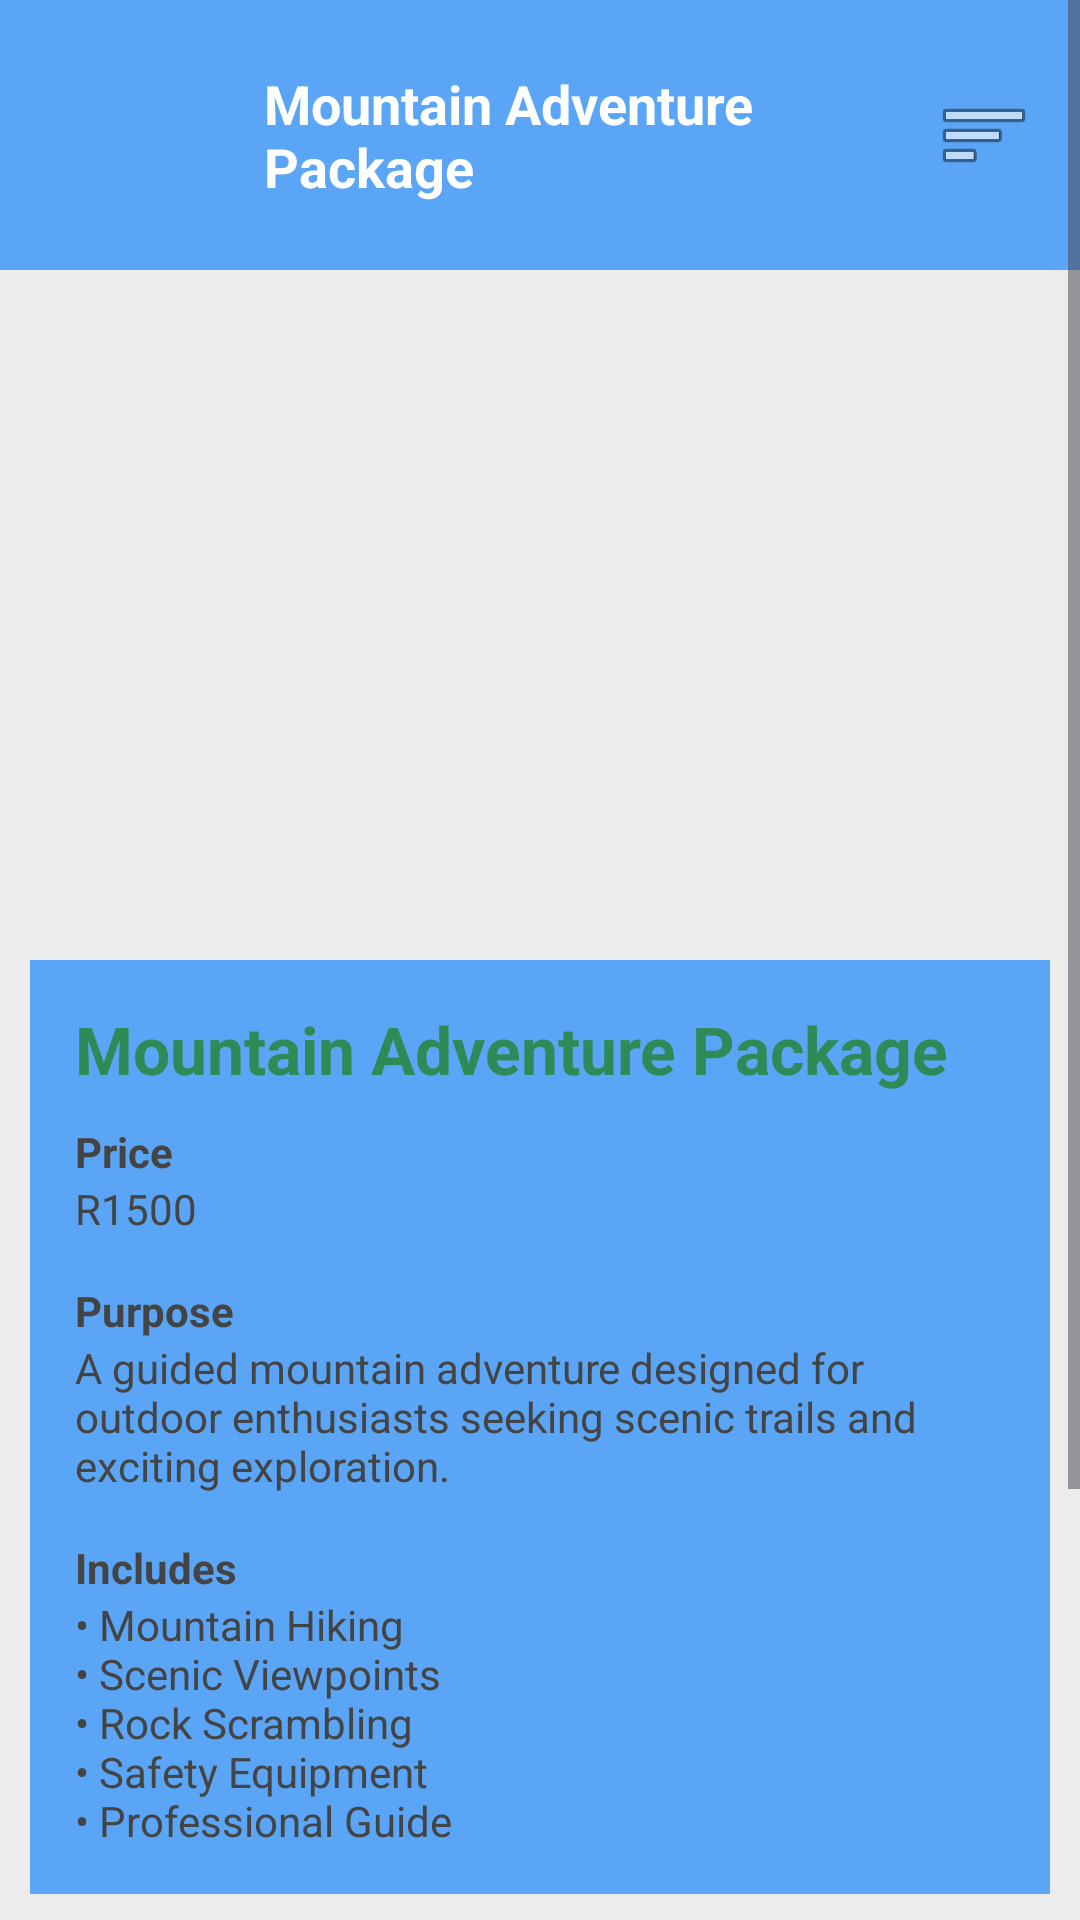

Write the Android layout XML for this screen, with the resource values it uses.
<!-- AndroidManifest.xml: application theme Theme.AdventureEscapeSA -->
<!-- res/layout/activity_mountain_adventure.xml -->
<?xml version="1.0" encoding="utf-8"?>
<ScrollView xmlns:android="http://schemas.android.com/apk/res/android"
    android:layout_width="match_parent"
    android:layout_height="match_parent"
    android:background="#ECECEC">

    <LinearLayout
        android:layout_width="match_parent"
        android:layout_height="wrap_content"
        android:orientation="vertical">

        

        <LinearLayout
            android:layout_width="match_parent"
            android:layout_height="wrap_content"
            android:minHeight="90dp"
            android:background="#5AA5F5"
            android:orientation="horizontal"
            android:gravity="center_vertical"
            android:padding="8dp">

            <ImageView
                android:id="@+id/imgLogo"
                android:layout_width="70dp"
                android:layout_height="70dp"
                android:src="@drawable/logo"/>

            <TextView
                android:layout_width="0dp"
                android:layout_height="wrap_content"
                android:layout_weight="1"
                android:layout_marginStart="10dp"
                android:text="Mountain Adventure Package"
                android:textColor="#FFFFFF"
                android:textSize="18sp"
                android:textStyle="bold"/>

            <ImageButton
                android:id="@+id/btnMenu"
                android:layout_width="48dp"
                android:layout_height="48dp"
                android:background="@android:color/transparent"
                android:src="@android:drawable/ic_menu_sort_by_size"/>

        </LinearLayout>

        

        <ImageView
            android:layout_width="match_parent"
            android:layout_height="@dimen/hero_height"
            android:scaleType="centerCrop"
            android:src="@drawable/mountain_adventure"/>

        

        <LinearLayout
            android:layout_width="match_parent"
            android:layout_height="wrap_content"
            android:layout_margin="10dp"
            android:background="#5AA5F5"
            android:orientation="vertical"
            android:padding="15dp">

            <TextView
                android:layout_width="wrap_content"
                android:layout_height="wrap_content"
                android:text="Mountain Adventure Package"
                android:textSize="22sp"
                android:textStyle="bold"
                android:textColor="#2E8B57"/>

            

            <TextView
                android:layout_width="wrap_content"
                android:layout_height="wrap_content"
                android:layout_marginTop="10dp"
                android:text="Price"
                android:textStyle="bold"
                android:textColor="#444444"/>

            <TextView
                android:layout_width="wrap_content"
                android:layout_height="wrap_content"
                android:text="R1500"
                android:textColor="#444444"/>

            

            <TextView
                android:layout_width="wrap_content"
                android:layout_height="wrap_content"
                android:layout_marginTop="15dp"
                android:text="Purpose"
                android:textStyle="bold"
                android:textColor="#444444"/>

            <TextView
                android:layout_width="match_parent"
                android:layout_height="wrap_content"
                android:text="A guided mountain adventure designed for outdoor enthusiasts seeking scenic trails and exciting exploration."
                android:textColor="#444444"/>

            

            <TextView
                android:layout_width="wrap_content"
                android:layout_height="wrap_content"
                android:layout_marginTop="15dp"
                android:text="Includes"
                android:textStyle="bold"
                android:textColor="#444444"/>

            <TextView
                android:layout_width="match_parent"
                android:layout_height="wrap_content"
                android:text="• Mountain Hiking&#10;• Scenic Viewpoints&#10;• Rock Scrambling&#10;• Safety Equipment&#10;• Professional Guide"
                android:textColor="#444444"/>

        </LinearLayout>

        

        <Button
            android:id="@+id/btnBookNow"
            android:layout_width="@dimen/button_width"
            android:layout_height="wrap_content"
            android:minHeight="48dp"
            android:layout_gravity="center"
            android:text="Book Now"
            android:textColor="#2E8B57"
            android:backgroundTint="#FF8C42"/>

        

        <Button
            android:id="@+id/btnQuote"
            android:layout_width="@dimen/button_width"
            android:layout_height="wrap_content"
            android:minHeight="48dp"
            android:layout_gravity="center"
            android:layout_marginTop="10dp"
            android:text="Request Quote"
            android:textColor="#2E8B57"
            android:backgroundTint="#FF8C42"/>

        

        <Button
            android:id="@+id/btnBack"
            android:layout_width="@dimen/button_width"
            android:layout_height="wrap_content"
            android:minHeight="48dp"
            android:layout_gravity="center"
            android:layout_marginTop="10dp"
            android:layout_marginBottom="20dp"
            android:text="Back"
            android:textColor="#2E8B57"
            android:backgroundTint="#FF8C42"/>

    </LinearLayout>

</ScrollView>
<!-- resources referenced by this layout -->
<resources>
  <dimen name="button_width">220dp</dimen>
  <dimen name="hero_height">220dp</dimen>
  <style name="Theme.AdventureEscapeSA" parent="Base.Theme.AdventureEscapeSA" />
  <style name="Base.Theme.AdventureEscapeSA" parent="Theme.Material3.DayNight.NoActionBar">
          
          
      </style>
</resources>
